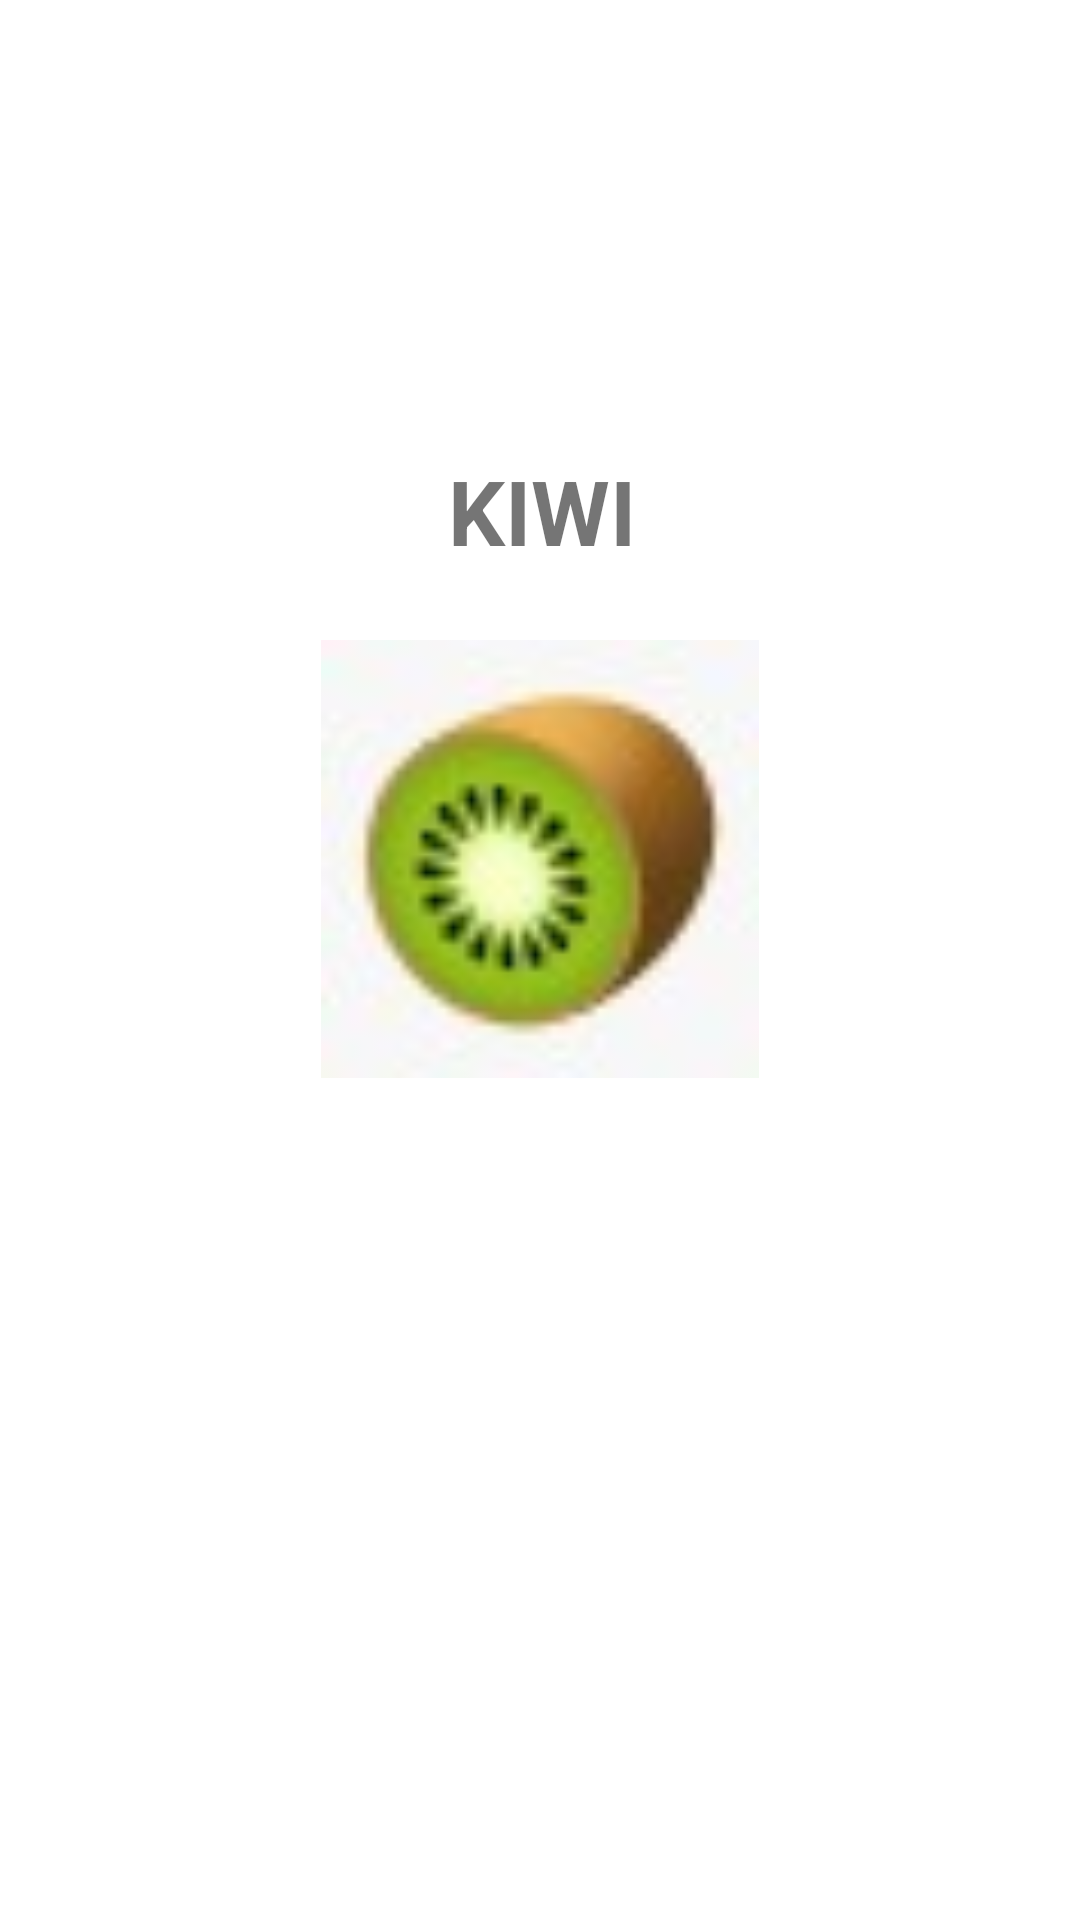

Android layout source for this screen:
<!-- AndroidManifest.xml: application theme Theme.ListasDefrutas -->
<!-- res/layout/activity_kiwi.xml -->
<?xml version="1.0" encoding="utf-8"?>
<androidx.constraintlayout.widget.ConstraintLayout xmlns:android="http://schemas.android.com/apk/res/android"
    xmlns:app="http://schemas.android.com/apk/res-auto"
    xmlns:tools="http://schemas.android.com/tools"
    android:layout_width="match_parent"
    android:layout_height="match_parent"
    tools:context=".KiwiActivity">

    <TextView
        android:id="@+id/textView3"
        android:layout_width="wrap_content"
        android:layout_height="wrap_content"
        android:layout_marginStart="1dp"
        android:layout_marginTop="150dp"
        android:text="KIWI"
        android:textSize="30sp"
        android:textStyle="bold"
        app:layout_constraintEnd_toEndOf="parent"
        app:layout_constraintStart_toStartOf="parent"
        app:layout_constraintTop_toTopOf="parent" />

    <ImageView
        android:id="@+id/imageView2"
        android:layout_width="146dp"
        android:layout_height="152dp"
        android:layout_marginTop="20dp"
        app:layout_constraintEnd_toEndOf="parent"
        app:layout_constraintStart_toStartOf="parent"
        app:layout_constraintTop_toBottomOf="@+id/textView3"
        app:srcCompat="@drawable/kiwi" />
</androidx.constraintlayout.widget.ConstraintLayout>
<!-- resources referenced by this layout -->
<resources>
  <!-- drawable kiwi: jpeg bitmap (drawable, 1494 bytes) -->
  <style name="Theme.ListasDefrutas" parent="Theme.MaterialComponents.DayNight.DarkActionBar">
          
          <item name="colorPrimary">@color/purple_500</item>
          <item name="colorPrimaryVariant">@color/purple_700</item>
          <item name="colorOnPrimary">@color/white</item>
          
          <item name="colorSecondary">@color/teal_200</item>
          <item name="colorSecondaryVariant">@color/teal_700</item>
          <item name="colorOnSecondary">@color/black</item>
          
          <item name="android:statusBarColor" tools:targetApi="l">?attr/colorPrimaryVariant</item>
          
      </style>
  <!-- not gathered from this repository: default colours our renderer supplied (Android Studio template values) -->
  <color name="purple_500">#FF6200EE</color>
  <color name="purple_700">#FF3700B3</color>
  <color name="teal_200">#FF03DAC5</color>
  <color name="teal_700">#FF018786</color>
  <color name="black">#FF000000</color>
  <color name="white">#FFFFFFFF</color>
</resources>
